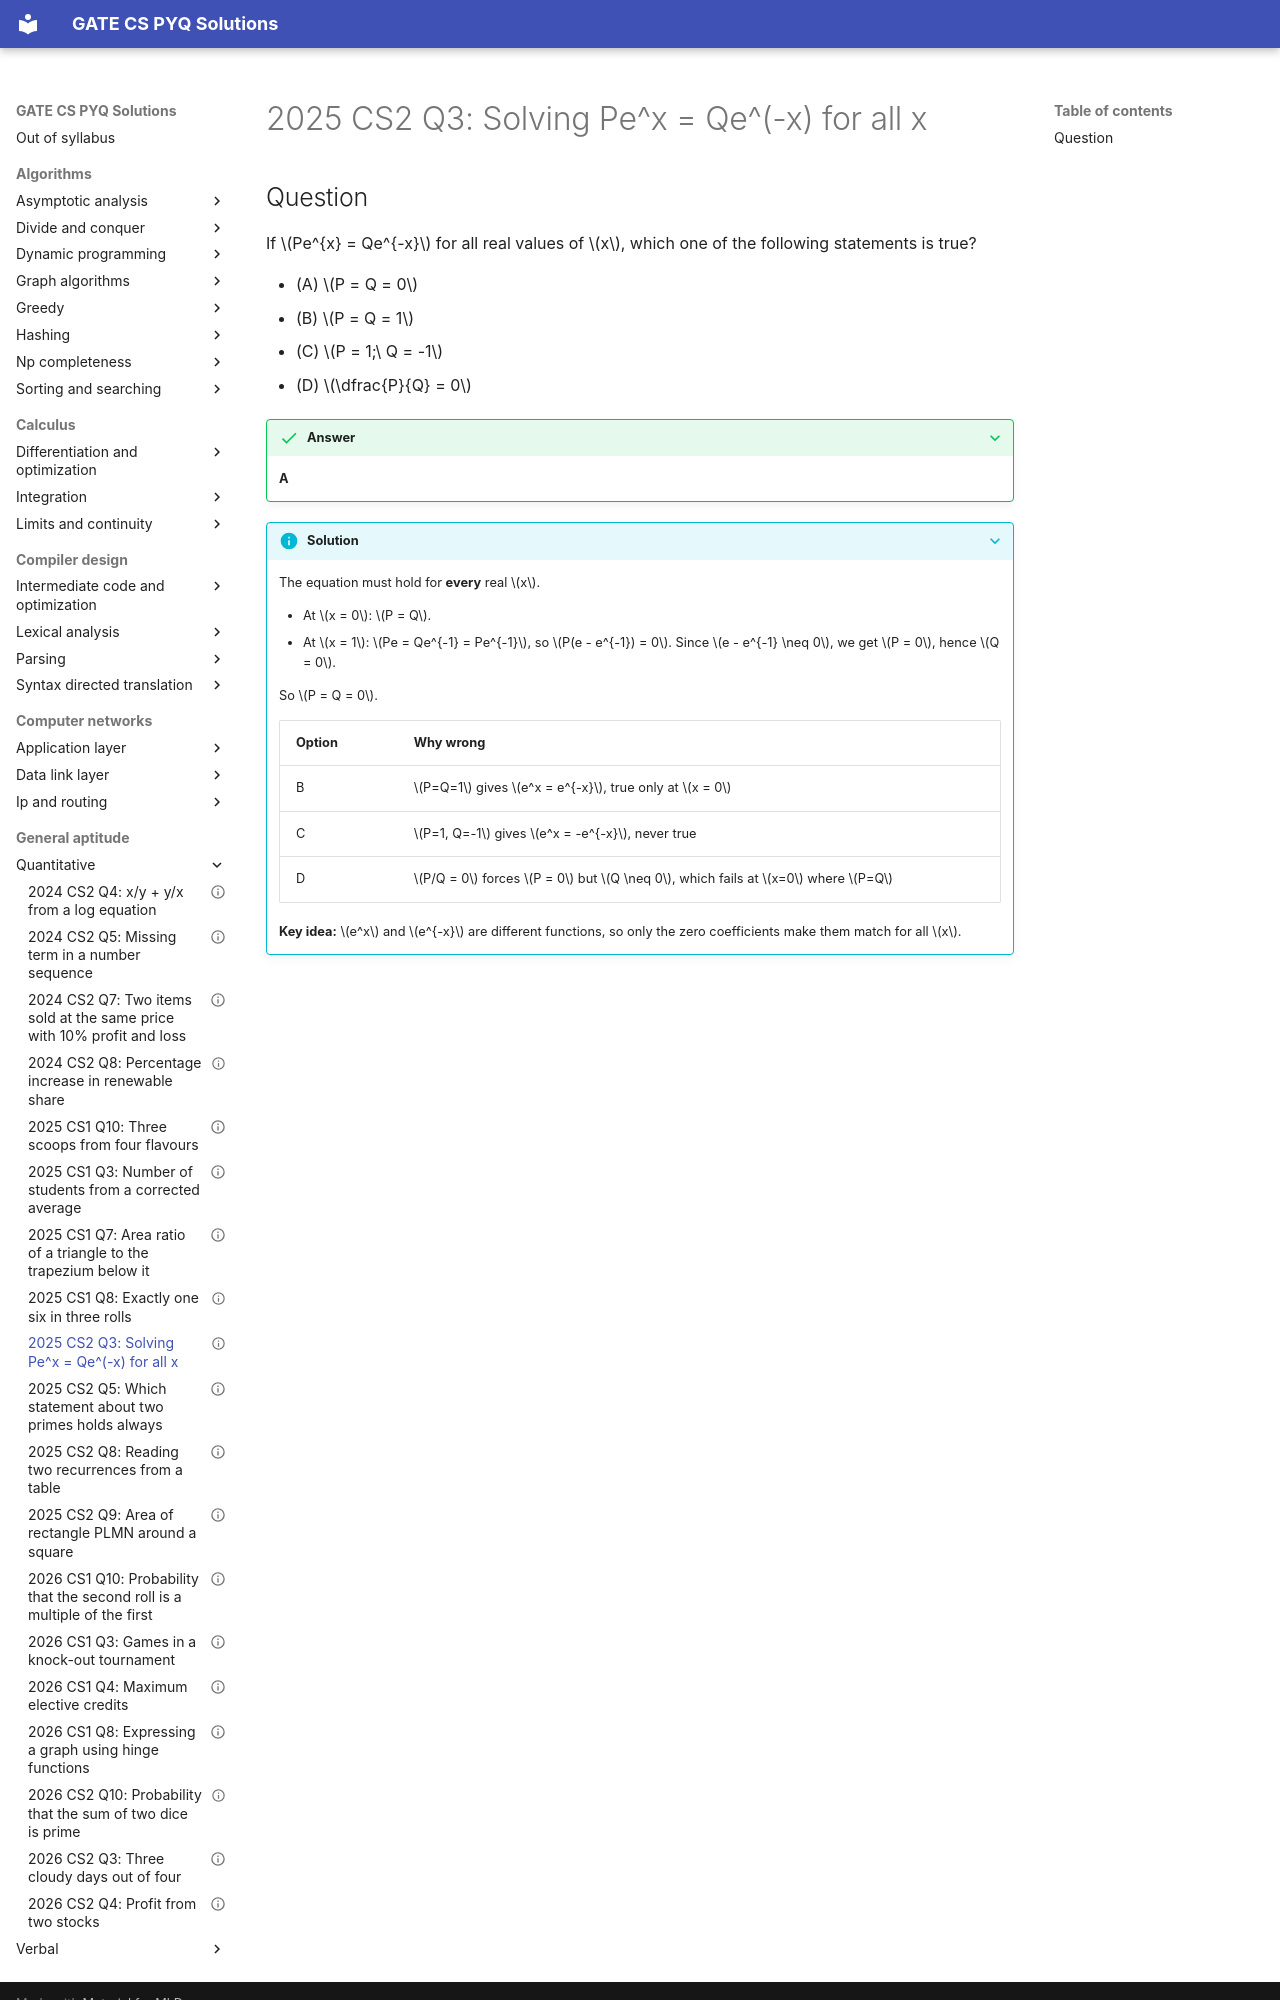

repository: saheenusman/GATE-PYQs · page: general-aptitude/quantitative/2025-set2-q3/index.html · generator: mkdocs

---
title: "2025 CS2 Q3: Solving Pe^x = Qe^(-x) for all x"
year: 2025
set: 2
paper: CS2
q_no: 3
subject: general-aptitude
topic: quantitative
also: []
marks: 1
type: MCQ
official_answer: "A"
status: verified
---

# 2025 CS2 Q3: Solving Pe^x = Qe^(-x) for all x
